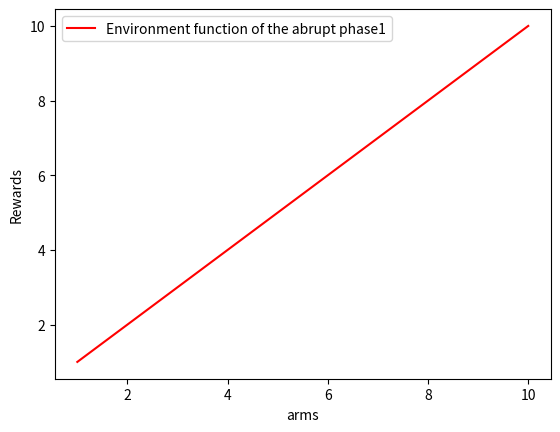
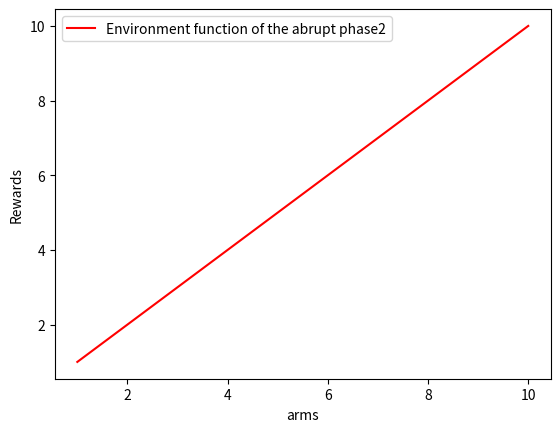
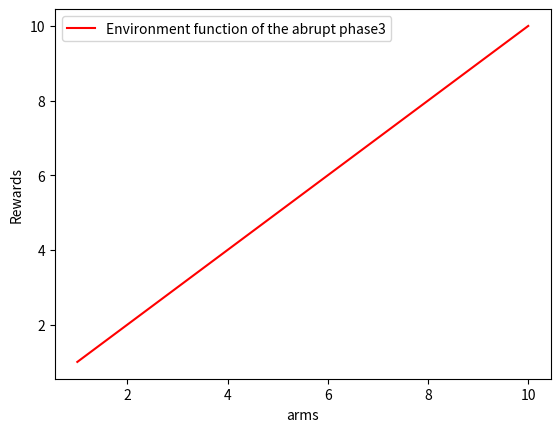
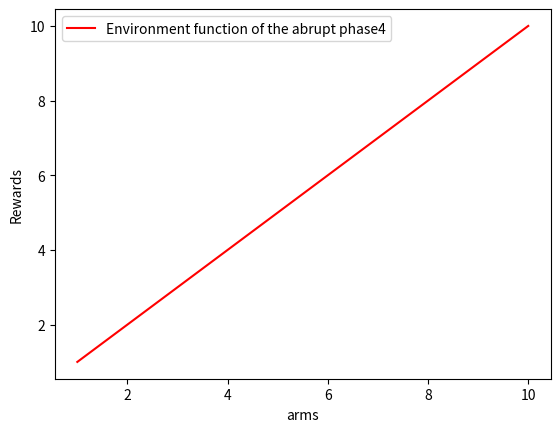

Generate these figures, in order, with matplotlib:
import numpy as np
import matplotlib.pyplot as plt
from scipy import interpolate


class non_stat_click_env:

    # CONSTRUCTOR OF THE CLASS
    # budgets is a matrix (number of phases x number of arms), phases length is an array in which the i-th number is the
    # length of the i+1 th phase. x_values is an matrix and y_values is also a matrix and they are used to compute
    # the functions for each phase interpolating the points. The interpolation is done interpolating the corresponding
    # x_values and y_values row
    def __init__(self, phases_length, x_values, y_values, sigma, budgets_matrix):

        # number of phases
        self.n_phases = len(phases_length)
        # Functions of each abrupt phases obtained through interpolation
        self.functions = [interpolate.interp1d(x_values[index], y_values[index]) for index in range(0, self.n_phases)]
        for phases_index in range(0, self.n_phases):

            # plot the phase_index+1 function
            plt.figure(phases_index)
            plt.ylabel("Rewards")
            plt.xlabel("arms")
            plt.plot(x_values[phases_index], y_values[phases_index], 'r')
            plt.legend(["Environment function of the abrupt phase"+str(phases_index+1)])
            plt.show()

            # An array containing the times in which each phase will change
            # for example if change_phases_time= [0,3,6,9] this means that the first phase will be from 0 (first position of
            # the vector), the second from 3  (second position of the array) the third from 6 (the third position) and so on
            self.change_phases_time = np.zeros(self.n_phases)

        # compute the array of time instants in which a phase change
        for phase_length_index in reversed(range(0, self.n_phases)):
            for index in reversed(range(0, phase_length_index)):
                self.change_phases_time[phase_length_index] = self.change_phases_time[phase_length_index] + \
                                                                  phases_length[index]
        # compute the sigma array
        self.sigmas = np.ones(len(budgets_matrix[0])) * sigma
        # compute the array of means. Each position is the mean of that phase
        self.means = [self.functions[i](budgets_matrix[i]) for i in range(0, self.n_phases)]

    # FUNCTION: ROUND
    # Given the current time it selects the right environment and it returns the right value
    def round(self, pulled_arm, current_t):
        environmentIndex = 0
        # find the right environment index
        if current_t >= self.change_phases_time[self.n_phases - 1]:
            environmentIndex = self.n_phases - 1
        else:
            while current_t < self.change_phases_time[environmentIndex] or \
                    current_t >= self.change_phases_time[environmentIndex + 1]:
                environmentIndex += 1
        # return the round
        return np.maximum(0, np.random.normal(self.means[environmentIndex][pulled_arm], self.sigmas[pulled_arm]))


# main used just for testing just to see if it works. Just 4 phases with different lengths and every function is
# linear.
if __name__ == "__main__":
    phases_l = [1, 2, 3, 4]
    x_val = [[1, 2, 3, 4, 5, 6, 7, 8, 9, 10] for i in range(0, 4)]
    y_val = [[1, 2, 3, 4, 5, 6, 7, 8, 9, 10] for i in range(0, 4)]
    budgets = np.array([[1, 2, 3, 4], [1, 2, 3, 4], [1, 2, 3, 4], [1, 2, 3, 4]])
    obj = non_stat_click_env(phases_l, x_val, y_val, 1, budgets)
    print(obj.round(2, 2))
